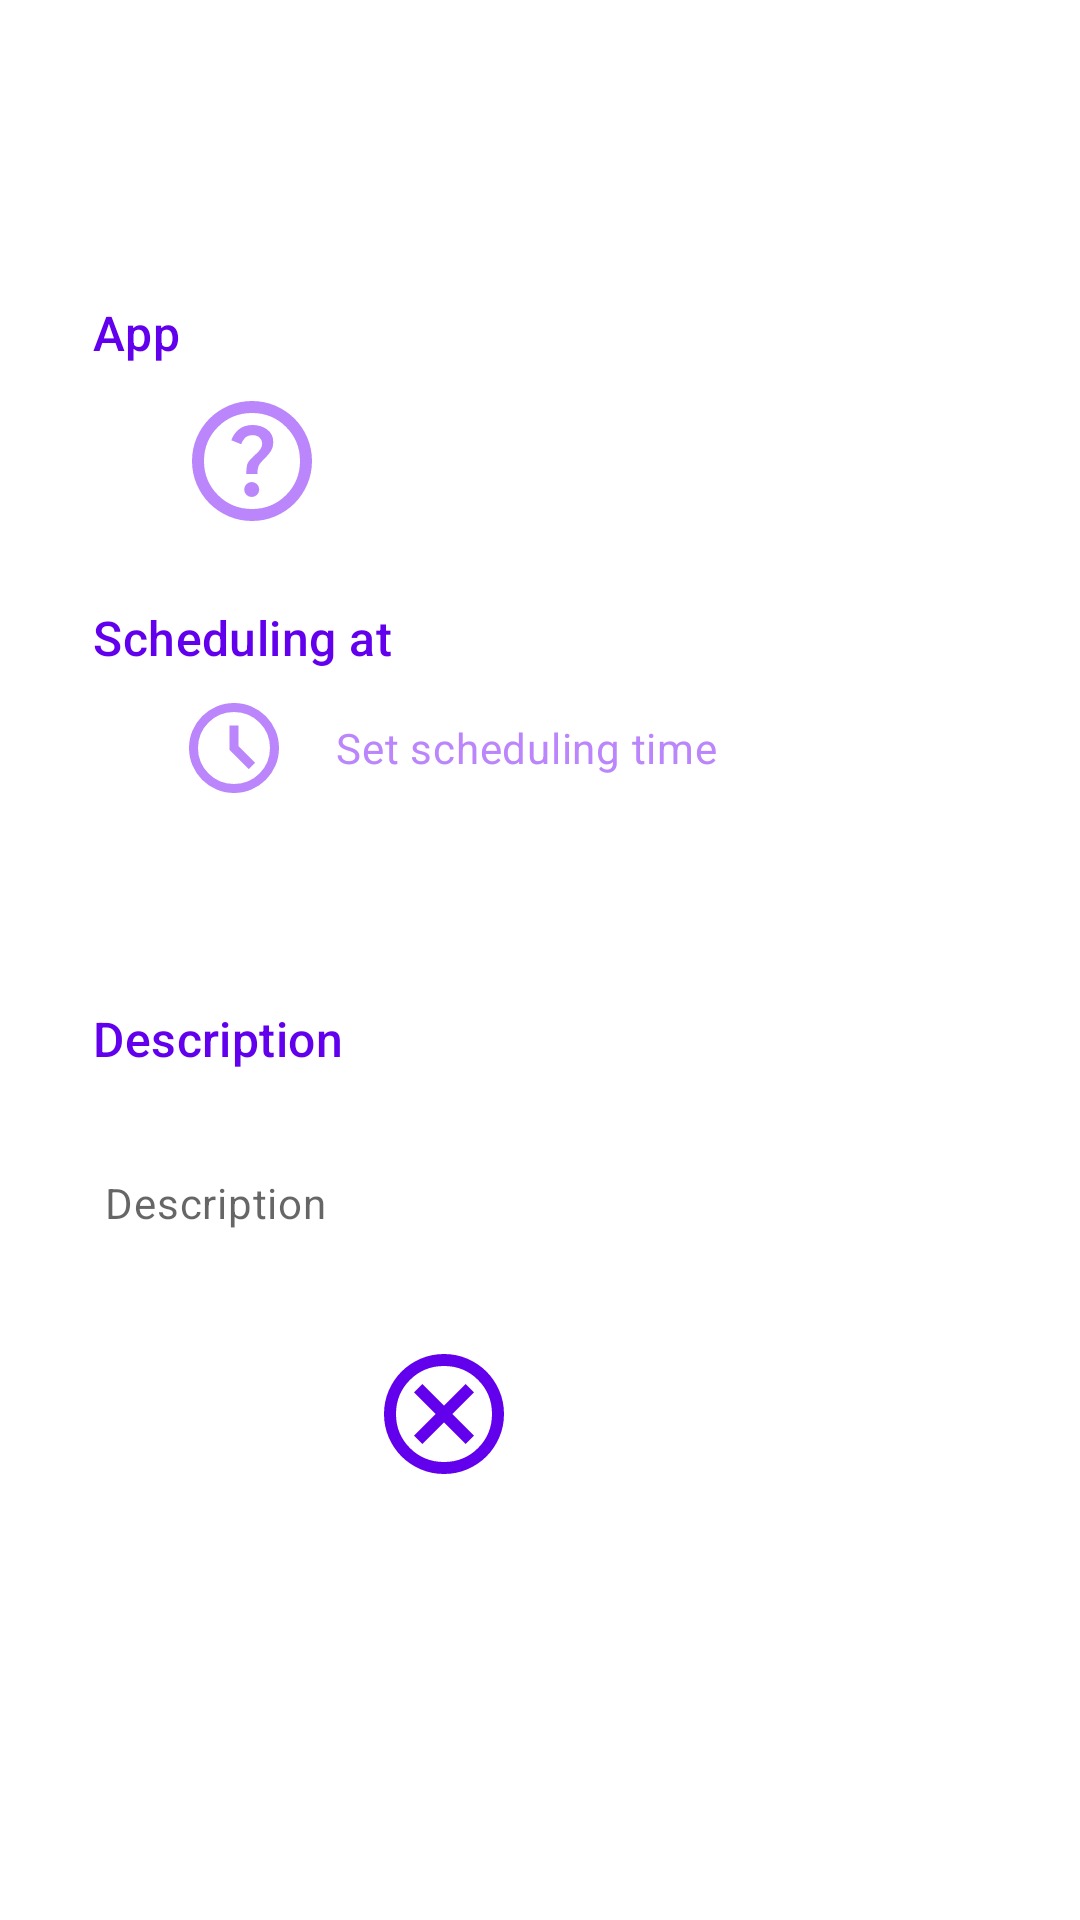

Write the Android layout XML for this screen, with the resource values it uses.
<!-- AndroidManifest.xml: application theme Theme.Appscheduler -->
<!-- res/layout/fragment_add_edit.xml -->
<?xml version="1.0" encoding="utf-8"?>
<androidx.constraintlayout.widget.ConstraintLayout xmlns:android="http://schemas.android.com/apk/res/android"
    xmlns:app="http://schemas.android.com/apk/res-auto"
    xmlns:tools="http://schemas.android.com/tools"
    android:layout_width="match_parent"
    android:layout_height="match_parent"
    android:padding="16dp"
    tools:context=".ui.addedit.AddEditFragment">

    <androidx.appcompat.widget.AppCompatTextView
        android:id="@+id/app"
        android:layout_width="wrap_content"
        android:layout_height="wrap_content"
        android:layout_marginTop="16dp"
        android:text="@string/app"
        android:textAppearance="@style/TextAppearance.Material3.TitleMedium"
        android:textColor="@color/purple_500"
        app:layout_constraintBottom_toTopOf="@+id/app_icon"
        app:layout_constraintEnd_toEndOf="parent"
        app:layout_constraintHorizontal_bias=".05"
        app:layout_constraintStart_toStartOf="parent"
        app:layout_constraintTop_toTopOf="parent"
        app:layout_constraintVertical_chainStyle="packed" />

    <View
        android:id="@+id/view_app"
        android:layout_width="0dp"
        android:layout_height="0dp"
        android:background="?android:attr/selectableItemBackground"
        app:layout_constraintBottom_toBottomOf="@id/app_icon"
        app:layout_constraintEnd_toEndOf="@+id/app_name"
        app:layout_constraintStart_toStartOf="@id/app_icon"
        app:layout_constraintTop_toTopOf="@id/app_icon" />

    <androidx.appcompat.widget.AppCompatImageView
        android:id="@+id/app_icon"
        android:layout_width="48dp"
        android:layout_height="48dp"
        android:layout_marginTop="8dp"
        app:layout_constraintBottom_toTopOf="@+id/scheduling"
        app:layout_constraintLeft_toRightOf="@+id/app"
        app:layout_constraintTop_toBottomOf="@+id/app"
        app:srcCompat="@drawable/help_24px"/>

    <androidx.appcompat.widget.AppCompatTextView
        android:id="@+id/app_name"
        android:layout_width="0dp"
        android:layout_height="wrap_content"
        android:layout_marginStart="16dp"
        android:layout_marginEnd="16dp"
        android:textAppearance="@style/TextAppearance.Material3.TitleLarge"
        app:layout_constraintBottom_toTopOf="@+id/app_package_name"
        app:layout_constraintEnd_toEndOf="parent"
        app:layout_constraintStart_toEndOf="@id/app_icon"
        app:layout_constraintTop_toTopOf="@id/app_icon"
        tools:text="@string/app_name" />

    <androidx.appcompat.widget.AppCompatTextView
        android:id="@+id/app_package_name"
        android:layout_width="0dp"
        android:layout_height="wrap_content"
        android:textAppearance="@style/TextAppearance.Material3.BodyMedium"
        app:layout_constraintBottom_toBottomOf="@id/app_icon"
        app:layout_constraintEnd_toEndOf="@+id/app_name"
        app:layout_constraintStart_toStartOf="@+id/app_name"
        app:layout_constraintTop_toBottomOf="@+id/app_name"
        tools:text="com.example.myapp" />

    <androidx.appcompat.widget.AppCompatTextView
        android:id="@+id/scheduling"
        android:layout_width="0dp"
        android:layout_height="wrap_content"
        android:layout_marginTop="24dp"
        android:text="@string/schedule_at"
        android:textAppearance="@style/TextAppearance.Material3.TitleMedium"
        android:textColor="@color/purple_500"
        app:layout_constraintBottom_toTopOf="@+id/time_icon"
        app:layout_constraintEnd_toEndOf="parent"
        app:layout_constraintStart_toStartOf="@id/app"
        app:layout_constraintTop_toBottomOf="@id/app_icon" />

    <View
        android:id="@+id/view_time"
        android:layout_width="0dp"
        android:layout_height="0dp"
        android:background="?android:attr/selectableItemBackground"
        app:layout_constraintBottom_toBottomOf="@id/time_icon"
        app:layout_constraintEnd_toEndOf="@+id/schedule_time"
        app:layout_constraintStart_toStartOf="@id/time_icon"
        app:layout_constraintTop_toTopOf="@id/time_icon" />

    <androidx.appcompat.widget.AppCompatImageView
        android:id="@+id/time_icon"
        android:layout_width="36dp"
        android:layout_height="36dp"
        android:layout_marginTop="8dp"
        app:layout_constraintBottom_toTopOf="@+id/description"
        app:layout_constraintStart_toStartOf="@id/app_icon"
        app:layout_constraintTop_toBottomOf="@+id/scheduling"
        app:srcCompat="@drawable/schedule_24px"
        app:tint="@color/purple_200" />

    <androidx.appcompat.widget.AppCompatTextView
        android:id="@+id/schedule_time"
        android:layout_width="0dp"
        android:layout_height="0dp"
        android:layout_marginStart="16dp"
        android:gravity="center_vertical"
        android:text="@string/set_scheduling_time"
        android:textAppearance="@style/TextAppearance.Material3.BodyMedium"
        android:textColor="@color/purple_200"
        app:layout_constraintBottom_toBottomOf="@+id/time_icon"
        app:layout_constraintEnd_toEndOf="parent"
        app:layout_constraintStart_toEndOf="@+id/time_icon"
        app:layout_constraintTop_toTopOf="@+id/time_icon"
        tools:text="10:30 pm" />

    <View
        android:id="@+id/view_date"
        android:layout_width="0dp"
        android:layout_height="0dp"
        android:background="?android:attr/selectableItemBackground"
        app:layout_constraintBottom_toBottomOf="@id/date_icon"
        app:layout_constraintEnd_toEndOf="@+id/schedule_date"
        app:layout_constraintStart_toStartOf="@id/date_icon"
        app:layout_constraintTop_toTopOf="@id/date_icon" />

    <androidx.appcompat.widget.AppCompatImageView
        android:id="@+id/date_icon"
        android:layout_width="36dp"
        android:layout_height="36dp"
        android:layout_marginTop="8dp"
        app:layout_constraintStart_toStartOf="@id/time_icon"
        app:layout_constraintTop_toBottomOf="@+id/time_icon"
        app:layout_constraintVertical_chainStyle="packed"
        app:srcCompat="@drawable/today_24px"
        app:tint="@color/purple_200" />

    <androidx.appcompat.widget.AppCompatTextView
        android:id="@+id/schedule_date"
        android:layout_width="0dp"
        android:layout_height="0dp"
        android:layout_marginStart="16dp"
        android:layout_marginTop="8dp"
        android:drawablePadding="5dp"
        android:gravity="center_vertical"
        android:textAppearance="@style/TextAppearance.Material3.BodyMedium"
        android:textColor="@color/purple_200"
        app:layout_constraintBottom_toBottomOf="@+id/date_icon"
        app:layout_constraintEnd_toEndOf="parent"
        app:layout_constraintStart_toEndOf="@+id/date_icon"
        app:layout_constraintTop_toTopOf="@+id/date_icon"
        tools:text="Sep 12, 2023" />

    <androidx.appcompat.widget.AppCompatTextView
        android:id="@+id/description"
        android:layout_width="0dp"
        android:layout_height="wrap_content"
        android:layout_marginTop="24dp"
        android:text="@string/description"
        android:textAppearance="@style/TextAppearance.Material3.TitleMedium"
        android:textColor="@color/purple_500"
        app:layout_constraintBottom_toTopOf="@+id/input_description"
        app:layout_constraintEnd_toEndOf="parent"
        app:layout_constraintStart_toStartOf="@id/app"
        app:layout_constraintTop_toBottomOf="@id/date_icon" />

    <androidx.appcompat.widget.AppCompatEditText
        android:id="@+id/input_description"
        android:layout_width="0dp"
        android:layout_height="wrap_content"
        android:layout_marginTop="8dp"
        android:hint="@string/description"
        android:lines="3"
        android:maxLines="3"
        android:textAppearance="@style/TextAppearance.Material3.BodyMedium"
        app:layout_constraintEnd_toEndOf="@id/description"
        app:layout_constraintStart_toStartOf="@id/description"
        app:layout_constraintTop_toBottomOf="@id/description" />

    <androidx.appcompat.widget.AppCompatImageView
        android:id="@+id/cancel"
        android:layout_width="48dp"
        android:layout_height="48dp"
        android:background="?android:attr/selectableItemBackground"
        app:layout_constraintBottom_toBottomOf="parent"
        app:layout_constraintEnd_toStartOf="@id/save"
        app:layout_constraintHorizontal_chainStyle="packed"
        app:layout_constraintStart_toStartOf="parent"
        app:layout_constraintTop_toBottomOf="@id/input_description"
        app:layout_constraintVertical_bias="0.095"
        app:srcCompat="@drawable/cancel_24px"
        app:tint="@color/purple_500" />

    <androidx.appcompat.widget.AppCompatImageView
        android:id="@+id/save"
        android:layout_width="48dp"
        android:layout_height="48dp"
        android:layout_marginStart="16dp"
        android:background="?android:attr/selectableItemBackground"
        android:tint="@color/teal_200"
        app:layout_constraintBottom_toBottomOf="@id/cancel"
        app:layout_constraintEnd_toEndOf="parent"
        app:layout_constraintStart_toEndOf="@id/cancel"
        app:layout_constraintTop_toTopOf="@id/cancel"
        app:srcCompat="@drawable/check_circle_24px"
        app:tint="@color/purple_500" />

</androidx.constraintlayout.widget.ConstraintLayout>
<!-- resources referenced by this layout -->
<resources>
  <color name="purple_200">#FFBB86FC</color>
  <color name="purple_500">#FF6200EE</color>
  <color name="teal_200">#FF03DAC5</color>
  <!-- drawable cancel_24px (drawable) -->
  <vector xmlns:android="http://schemas.android.com/apk/res/android"
      xmlns:tools="http://schemas.android.com/tools"
      android:width="24dp"
      android:height="24dp"
      android:viewportWidth="960"
      android:viewportHeight="960"
      android:tint="?attr/colorControlNormal"
      tools:ignore="MissingDefaultResource">
    <path
        android:fillColor="@android:color/white"
        android:pathData="M336,680L480,536L624,680L680,624L536,480L680,336L624,280L480,424L336,280L280,336L424,480L280,624L336,680ZM480,880Q397,880 324,848.5Q251,817 197,763Q143,709 111.5,636Q80,563 80,480Q80,397 111.5,324Q143,251 197,197Q251,143 324,111.5Q397,80 480,80Q563,80 636,111.5Q709,143 763,197Q817,251 848.5,324Q880,397 880,480Q880,563 848.5,636Q817,709 763,763Q709,817 636,848.5Q563,880 480,880ZM480,800Q614,800 707,707Q800,614 800,480Q800,346 707,253Q614,160 480,160Q346,160 253,253Q160,346 160,480Q160,614 253,707Q346,800 480,800ZM480,480Q480,480 480,480Q480,480 480,480Q480,480 480,480Q480,480 480,480Q480,480 480,480Q480,480 480,480Q480,480 480,480Q480,480 480,480Z"/>
  </vector>
  <!-- drawable schedule_24px (drawable) -->
  <vector xmlns:android="http://schemas.android.com/apk/res/android"
      xmlns:tools="http://schemas.android.com/tools"
      android:width="24dp"
      android:height="24dp"
      android:tint="?attr/colorControlNormal"
      android:viewportWidth="960"
      android:viewportHeight="960"
      tools:ignore="MissingDefaultResource">
      <path
          android:fillColor="@color/white"
          android:pathData="M612,668L668,612L520,464L520,280L440,280L440,496L612,668ZM480,880Q397,880 324,848.5Q251,817 197,763Q143,709 111.5,636Q80,563 80,480Q80,397 111.5,324Q143,251 197,197Q251,143 324,111.5Q397,80 480,80Q563,80 636,111.5Q709,143 763,197Q817,251 848.5,324Q880,397 880,480Q880,563 848.5,636Q817,709 763,763Q709,817 636,848.5Q563,880 480,880ZM480,480Q480,480 480,480Q480,480 480,480Q480,480 480,480Q480,480 480,480Q480,480 480,480Q480,480 480,480Q480,480 480,480Q480,480 480,480ZM480,800Q613,800 706.5,706.5Q800,613 800,480Q800,347 706.5,253.5Q613,160 480,160Q347,160 253.5,253.5Q160,347 160,480Q160,613 253.5,706.5Q347,800 480,800Z" />
  </vector>
  <string name="app">App</string>
  <string name="app_name">app-scheduler</string>
  <string name="description">Description</string>
  <string name="schedule_at">Scheduling at</string>
  <string name="set_scheduling_time">Set scheduling time</string>
  <style name="Theme.Appscheduler" parent="Theme.MaterialComponents.DayNight.NoActionBar">
          
          <item name="colorPrimary">@color/purple_500</item>
          <item name="colorPrimaryVariant">@color/purple_700</item>
          <item name="colorOnPrimary">@color/white</item>
          
          <item name="colorSecondary">@color/teal_200</item>
          <item name="colorSecondaryVariant">@color/teal_700</item>
          <item name="colorOnSecondary">@color/black</item>
          <item name="colorControlNormal">@color/white</item>
          
          <item name="android:statusBarColor">?attr/colorPrimaryVariant</item>
          
      </style>
  <color name="white">#FFFFFFFF</color>
  <color name="purple_700">#FF3700B3</color>
  <color name="teal_700">#FF018786</color>
  <color name="black">#FF000000</color>
</resources>
